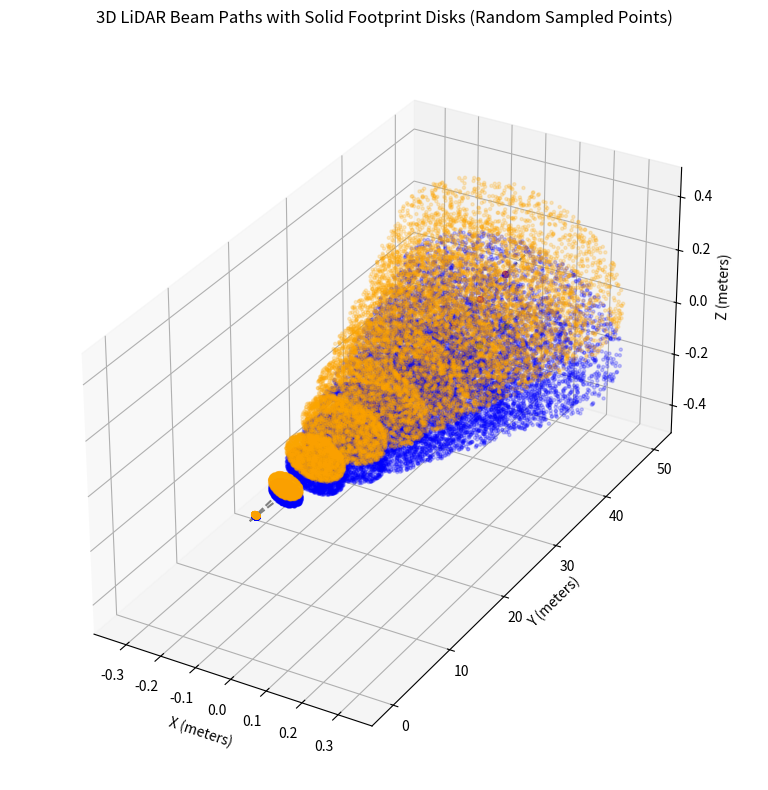

The matplotlib source for this figure:

import numpy as np
import matplotlib.pyplot as plt
from mpl_toolkits.mplot3d import Axes3D

# Parameters
beam_divergence_deg = 0.86
beam_divergence_rad = np.deg2rad(beam_divergence_deg)
zenith_angles_deg = [-0.125, 0.125]
zenith_angles_rad = np.deg2rad(zenith_angles_deg)
sample_ranges = np.arange(1, 50, 5)
POINTS_PER_DISK = 2000  # Number of points per disk
# Create figure
fig = plt.figure(figsize=(10, 8))
ax = fig.add_subplot(111, projection='3d')

# Colors
beam_colors = ['green', 'purple']
footprint_colors = ['blue', 'orange']

# Loop over beams
for beam_idx, angle in enumerate(zenith_angles_rad):
    # Beam direction in 3D: assume azimuth = 0, beam lies in Y-Z plane
    dz = np.sin(angle)
    dy = np.cos(angle)
    dx = 0
    direction = np.array([dx, dy, dz])
    direction /= np.linalg.norm(direction)

    for r in sample_ranges:
        # Beam center
        center = r * direction

        # Plot beam center
        ax.scatter(*center, color=beam_colors[beam_idx])

        # Beam footprint radius
        radius = (r * beam_divergence_rad) / 2

        # Create orthonormal basis for the circle plane
        if abs(direction[2]) < 0.99:
            v = np.array([0, 0, 1])
        else:
            v = np.array([0, 1, 0])
        u1 = np.cross(direction, v)
        u1 /= np.linalg.norm(u1)
        u2 = np.cross(direction, u1)

        # Random sampling within a circle (uniform disk sampling)
        rand_r = np.sqrt(np.random.rand(POINTS_PER_DISK)) * radius
        rand_theta = np.random.rand(POINTS_PER_DISK) * 2 * np.pi
        x_local = rand_r * np.cos(rand_theta)
        y_local = rand_r * np.sin(rand_theta)

        # Transform to global coordinates
        disk_points = np.array([
            center + x * u1 + y * u2
            for x, y in zip(x_local, y_local)
        ])

        # Plot sampled points in the disk
        ax.scatter(disk_points[:, 0], disk_points[:, 1], disk_points[:, 2], color=footprint_colors[beam_idx], s=5, alpha=0.2)

# Plot beam directions as dashed lines
for angle in zenith_angles_rad:
    dz = np.sin(angle)
    dy = np.cos(angle)
    dx = 0
    direction = np.array([dx, dy, dz])
    direction /= np.linalg.norm(direction)
    endpoint = 50 * direction
    ax.plot([0, endpoint[0]], [0, endpoint[1]], [0, endpoint[2]], linestyle='--', color='gray')

# Labels and settings
ax.set_xlabel('X (meters)')
ax.set_ylabel('Y (meters)')
ax.set_zlabel('Z (meters)')
ax.set_title('3D LiDAR Beam Paths with Solid Footprint Disks (Random Sampled Points)')
ax.set_box_aspect([1, 2, 1])
plt.tight_layout()
plt.show()
